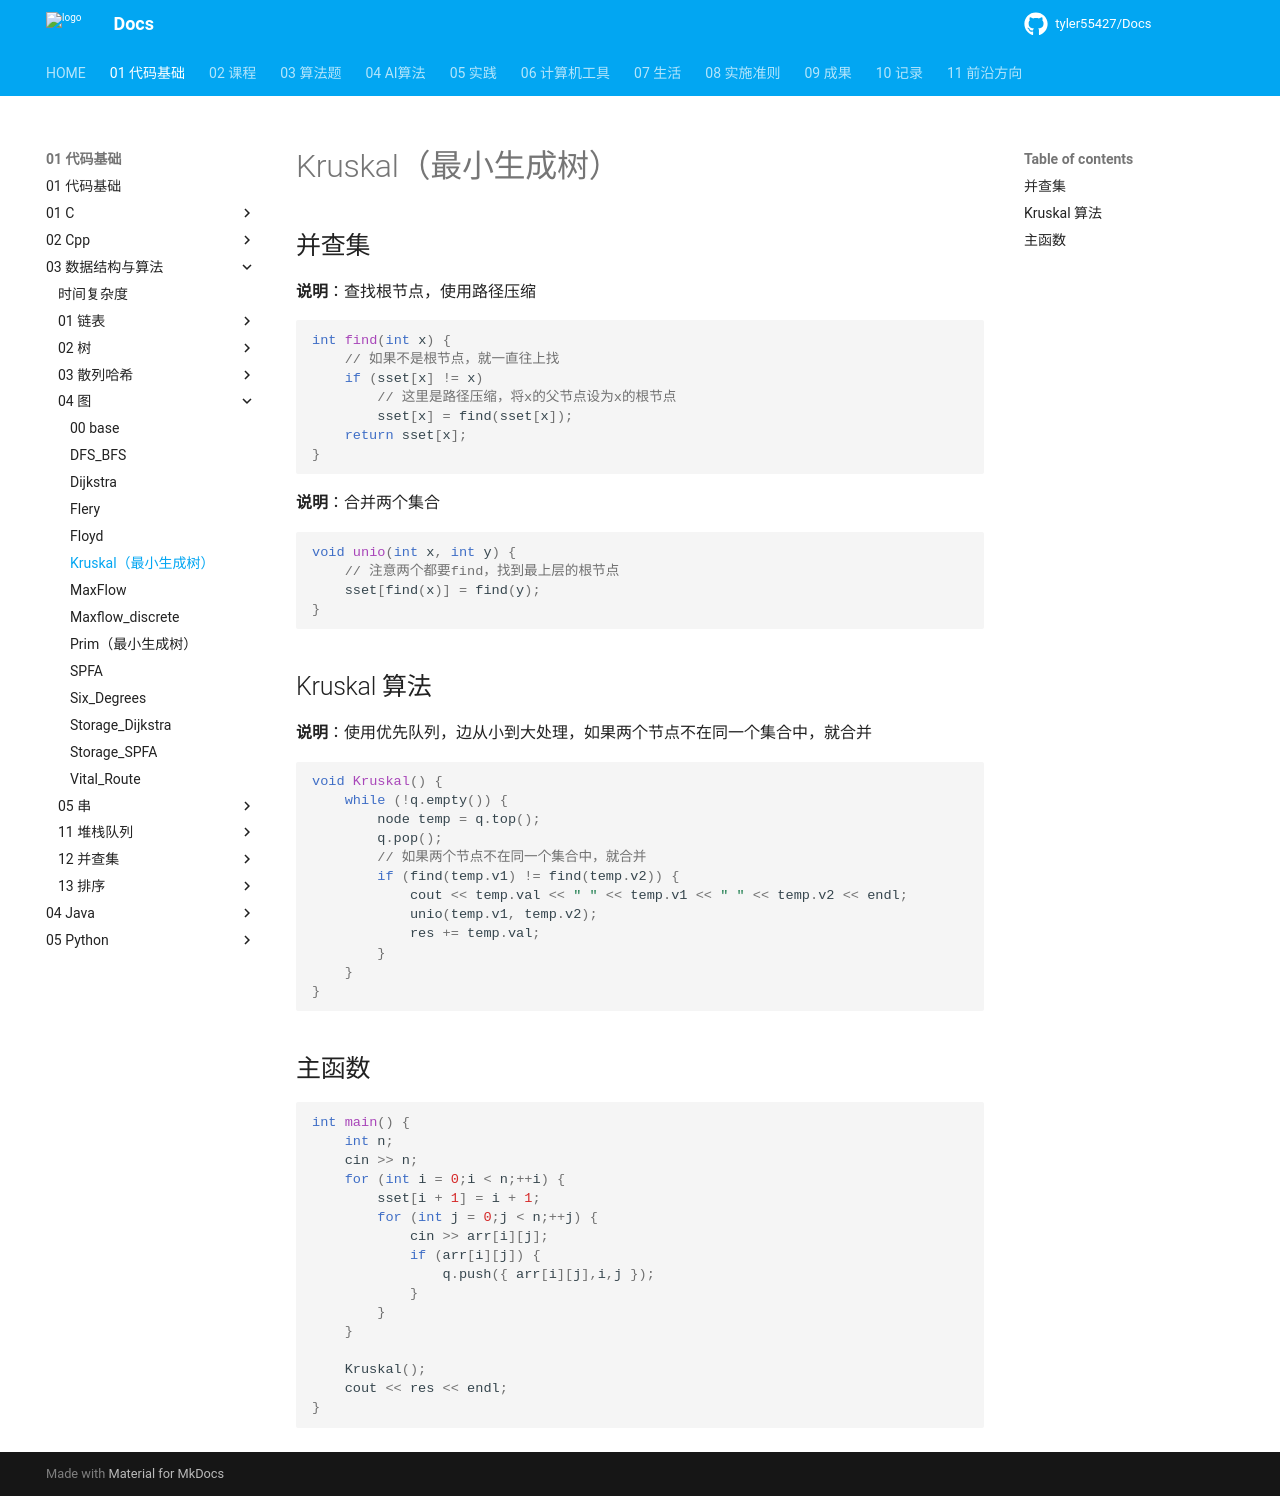

repository: tyler55427/Docs · page: 01_代码基础/03_数据结构与算法/04_图/Kruskal/index.html · generator: mkdocs

# Kruskal（最小生成树）

## 并查集

**说明**：查找根节点，使用路径压缩

```cpp
int find(int x) {
    // 如果不是根节点，就一直往上找
    if (sset[x] != x)
        // 这里是路径压缩，将x的父节点设为x的根节点
        sset[x] = find(sset[x]);
    return sset[x];
}
```

**说明**：合并两个集合

```cpp
void unio(int x, int y) {
    // 注意两个都要find，找到最上层的根节点
    sset[find(x)] = find(y);
}
```

## Kruskal 算法

**说明**：使用优先队列，边从小到大处理，如果两个节点不在同一个集合中，就合并

```cpp
void Kruskal() {
    while (!q.empty()) {
        node temp = q.top();
        q.pop();
        // 如果两个节点不在同一个集合中，就合并
        if (find(temp.v1) != find(temp.v2)) {
            cout << temp.val << " " << temp.v1 << " " << temp.v2 << endl;
            unio(temp.v1, temp.v2);
            res += temp.val;
        }
    }
}
```

## 主函数

```cpp
int main() {
    int n;
    cin >> n;
    for (int i = 0;i < n;++i) {
        sset[i + 1] = i + 1;
        for (int j = 0;j < n;++j) {
            cin >> arr[i][j];
            if (arr[i][j]) {
                q.push({ arr[i][j],i,j });
            }
        }
    }

    Kruskal();
    cout << res << endl;
}
```
